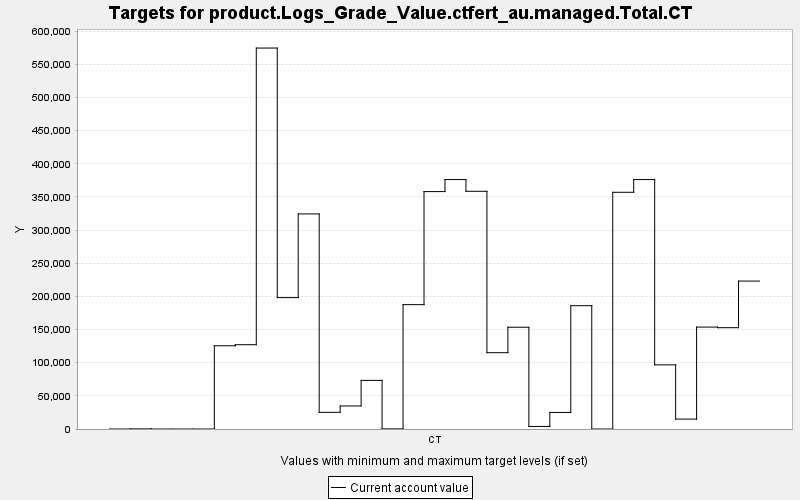

Values plotted in this chart, from the file beside it:
TARGET, PERIOD, YEAR, PERIODWIDTH, MINIMUM, MAXIMUM, MINWEIGHT, MAXWEIGHT, CURRENT, SUMMARY
product.Logs_Grade_Value.ctfert_au.manag…, 0, 0, 10.0, 0.0, 10000, 1.0, 1.0, 0.0, 0.0
product.Logs_Grade_Value.ctfert_au.manag…, 1, 10, 10.0, 0.0, 10000, 1.0, 1.0, 190.5, 0.0
product.Logs_Grade_Value.ctfert_au.manag…, 2, 20, 10.0, 0.0, 10000, 1.0, 1.0, 0.0, 0.0
product.Logs_Grade_Value.ctfert_au.manag…, 3, 30, 10.0, 0.0, 10000, 1.0, 1.0, 0.0, 0.0
product.Logs_Grade_Value.ctfert_au.manag…, 4, 40, 10.0, 0.0, 10000, 1.0, 1.0, 0.0, 0.0
product.Logs_Grade_Value.ctfert_au.manag…, 5, 50, 10.0, 0.0, 10000, 1.0, 1.0, 125537, 0.0
product.Logs_Grade_Value.ctfert_au.manag…, 6, 60, 10.0, 0.0, 10000, 1.0, 1.0, 127115, 0.0
product.Logs_Grade_Value.ctfert_au.manag…, 7, 70, 10.0, 0.0, 10000, 1.0, 1.0, 574582, 0.0
product.Logs_Grade_Value.ctfert_au.manag…, 8, 80, 10.0, 0.0, 10000, 1.0, 1.0, 198187, 0.0
product.Logs_Grade_Value.ctfert_au.manag…, 9, 90, 10.0, 0.0, 10000, 1.0, 1.0, 324400, 0.0
product.Logs_Grade_Value.ctfert_au.manag…, 10, 100, 10.0, 0.0, 10000, 1.0, 1.0, 25150, 0.0
product.Logs_Grade_Value.ctfert_au.manag…, 11, 110, 10.0, 0.0, 10000, 1.0, 1.0, 34751, 0.0
product.Logs_Grade_Value.ctfert_au.manag…, 12, 120, 10.0, 0.0, 10000, 1.0, 1.0, 73334, 0.0
product.Logs_Grade_Value.ctfert_au.manag…, 13, 130, 10.0, 0.0, 10000, 1.0, 1.0, 190.5, 0.0
product.Logs_Grade_Value.ctfert_au.manag…, 14, 140, 10.0, 0.0, 10000, 1.0, 1.0, 187551, 0.0
product.Logs_Grade_Value.ctfert_au.manag…, 15, 150, 10.0, 0.0, 10000, 1.0, 1.0, 358078, 0.0
product.Logs_Grade_Value.ctfert_au.manag…, 16, 160, 10.0, 0.0, 10000, 1.0, 1.0, 376222, 0.0
product.Logs_Grade_Value.ctfert_au.manag…, 17, 170, 10.0, 0.0, 10000, 1.0, 1.0, 358534, 0.0
product.Logs_Grade_Value.ctfert_au.manag…, 18, 180, 10.0, 0.0, 10000, 1.0, 1.0, 115095, 0.0
product.Logs_Grade_Value.ctfert_au.manag…, 19, 190, 10.0, 0.0, 10000, 1.0, 1.0, 153483, 0.0
product.Logs_Grade_Value.ctfert_au.manag…, 20, 200, 10.0, 0.0, 10000, 1.0, 1.0, 3856, 0.0
product.Logs_Grade_Value.ctfert_au.manag…, 21, 210, 10.0, 0.0, 10000, 1.0, 1.0, 24994, 0.0
product.Logs_Grade_Value.ctfert_au.manag…, 22, 220, 10.0, 0.0, 10000, 1.0, 1.0, 185972, 0.0
product.Logs_Grade_Value.ctfert_au.manag…, 23, 230, 10.0, 0.0, 10000, 1.0, 1.0, 0.0, 0.0
product.Logs_Grade_Value.ctfert_au.manag…, 24, 240, 10.0, 0.0, 10000, 1.0, 1.0, 357035, 0.0
product.Logs_Grade_Value.ctfert_au.manag…, 25, 250, 10.0, 0.0, 10000, 1.0, 1.0, 376222, 0.0
product.Logs_Grade_Value.ctfert_au.manag…, 26, 260, 10.0, 0.0, 10000, 1.0, 1.0, 96755, 0.0
product.Logs_Grade_Value.ctfert_au.manag…, 27, 270, 10.0, 0.0, 10000, 1.0, 1.0, 14948, 0.0
product.Logs_Grade_Value.ctfert_au.manag…, 28, 280, 10.0, 0.0, 10000, 1.0, 1.0, 153716, 0.0
product.Logs_Grade_Value.ctfert_au.manag…, 29, 290, 10.0, 0.0, 10000, 1.0, 1.0, 152816, 0.0
product.Logs_Grade_Value.ctfert_au.manag…, 30, 300, 10.0, 0.0, 10000, 1.0, 1.0, 223110, 0.0
